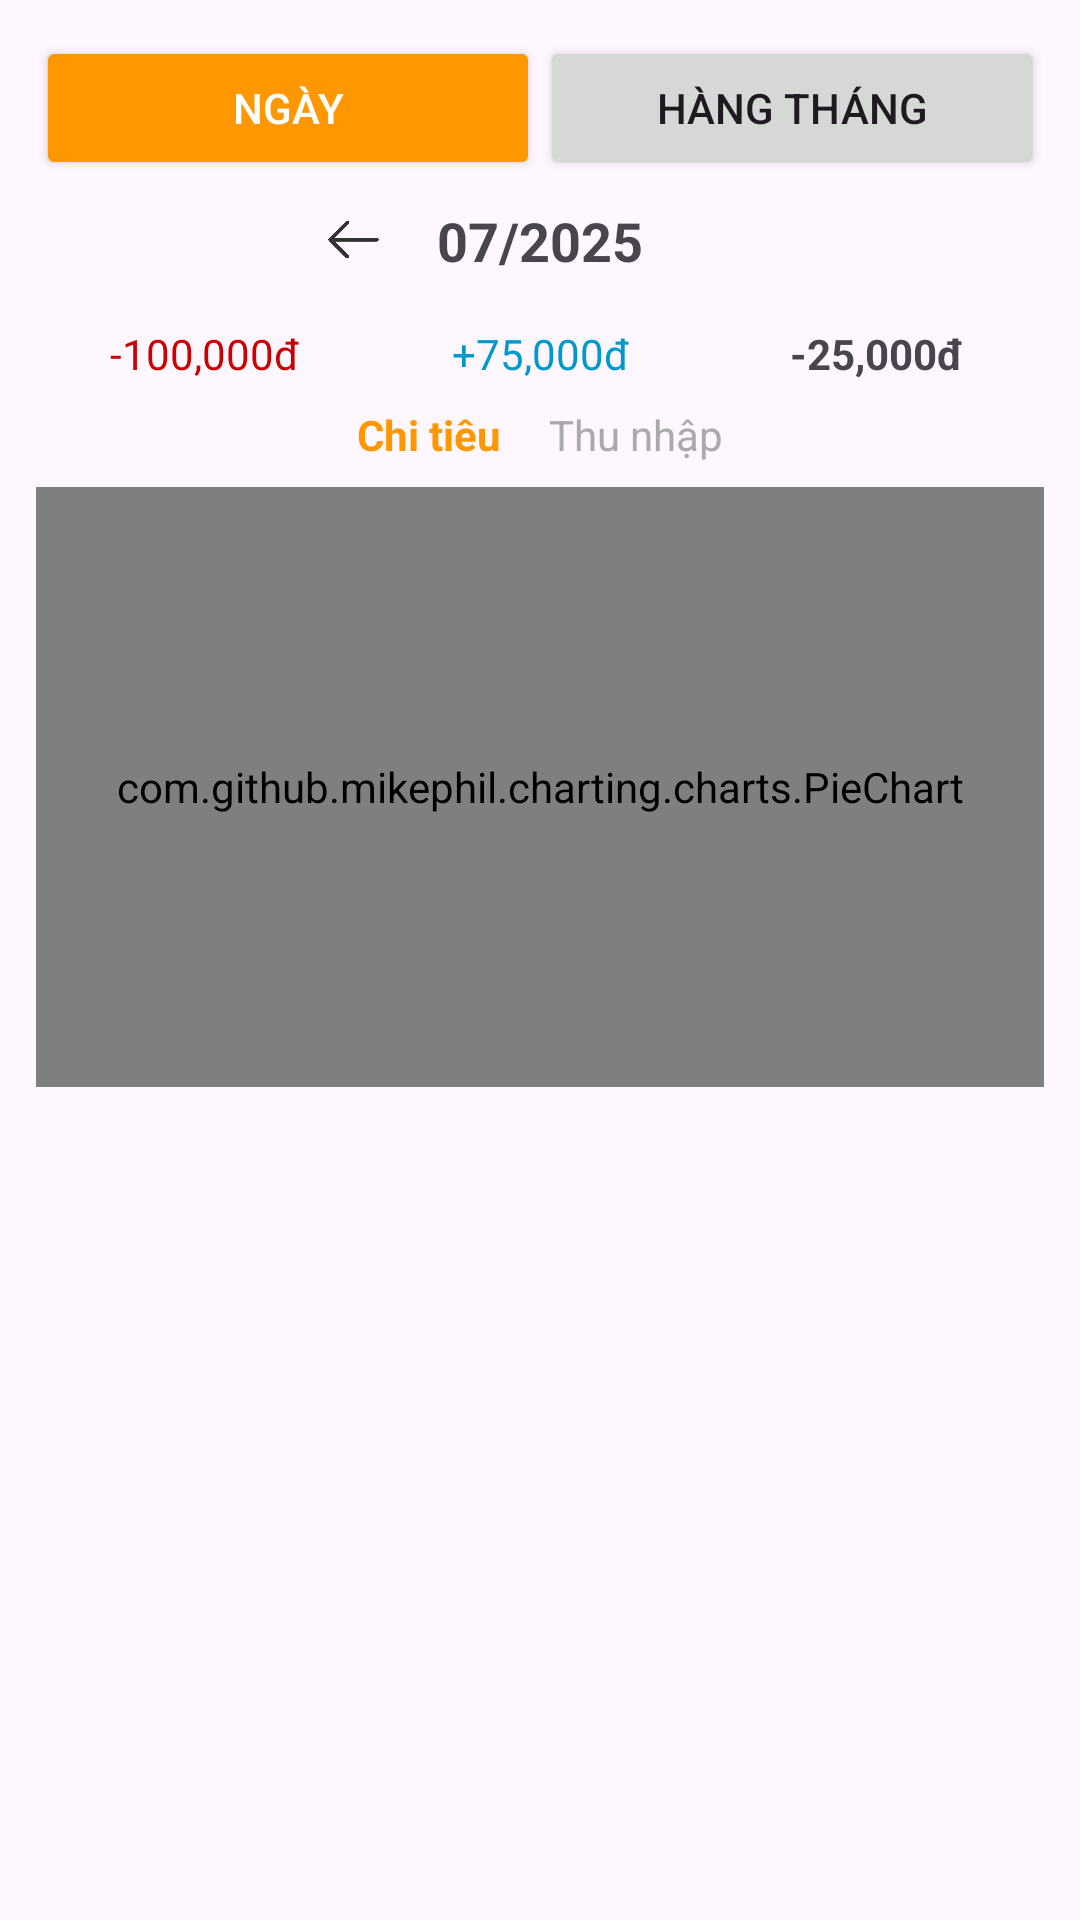

Write the Android layout XML for this screen, with the resource values it uses.
<!-- AndroidManifest.xml: application theme Theme.Quanlichitieu -->
<!-- res/layout/fragment__monthly.xml -->
<?xml version="1.0" encoding="utf-8"?>
<LinearLayout xmlns:android="http://schemas.android.com/apk/res/android"
    xmlns:app="http://schemas.android.com/apk/res-auto"
    android:orientation="vertical"
    android:layout_width="match_parent"
    android:layout_height="match_parent"
    android:padding="12dp">

    
    <LinearLayout
        android:orientation="horizontal"
        android:layout_width="match_parent"
        android:layout_height="wrap_content"
        android:gravity="center">

        <Button
            android:id="@+id/Daytab"
            android:text="Ngày"
            android:layout_weight="1"
            android:backgroundTint="@color/orange"
            android:textColor="@android:color/white"
            android:layout_width="0dp"
            android:layout_height="wrap_content" />

        <Button
            android:id="@+id/MonthTab"
            android:text="Hàng Tháng"
            android:layout_weight="1"
            android:layout_width="0dp"
            android:layout_height="wrap_content" />
    </LinearLayout>

    
    <LinearLayout
        android:layout_width="match_parent"
        android:layout_height="wrap_content"
        android:gravity="center"
        android:orientation="horizontal"
        android:paddingVertical="8dp">

        <ImageView
            android:id="@+id/btnPrevMonth"
            android:src="@drawable/ic_arrow_left"
            android:layout_width="24dp"
            android:layout_height="24dp" />

        <TextView
            android:id="@+id/txtMonthYear"
            android:text="07/2025"
            android:textStyle="bold"
            android:textSize="18sp"
            android:layout_marginHorizontal="16dp"
            android:layout_width="wrap_content"
            android:layout_height="wrap_content" />

        <ImageView
            android:id="@+id/btnNextMonth"
            android:src="@drawable/ic_arrow_right"
            android:layout_width="24dp"
            android:layout_height="24dp" />
    </LinearLayout>

    
    <LinearLayout
        android:orientation="horizontal"
        android:layout_width="match_parent"
        android:layout_height="wrap_content"
        android:gravity="center"
        android:paddingVertical="8dp">

        <TextView
            android:id="@+id/txtTotalExpense"
            android:text="-100,000đ"
            android:textColor="@android:color/holo_red_dark"
            android:layout_weight="1"
            android:gravity="center"
            android:layout_width="0dp"
            android:layout_height="wrap_content" />

        <TextView
            android:id="@+id/txtTotalIncome"
            android:text="+75,000đ"
            android:textColor="@android:color/holo_blue_dark"
            android:layout_weight="1"
            android:gravity="center"
            android:layout_width="0dp"
            android:layout_height="wrap_content" />

        <TextView
            android:id="@+id/txtNet"
            android:text="-25,000đ"
            android:textStyle="bold"
            android:layout_weight="1"
            android:gravity="center"
            android:layout_width="0dp"
            android:layout_height="wrap_content" />
    </LinearLayout>

    
    <LinearLayout
        android:layout_width="match_parent"
        android:layout_height="wrap_content"
        android:gravity="center_horizontal"
        android:orientation="horizontal"
        android:paddingBottom="8dp">

        <TextView
            android:id="@+id/tabExpense"
            android:text="Chi tiêu"
            android:textStyle="bold"
            android:textColor="@color/orange"
            android:layout_marginEnd="16dp"
            android:layout_width="wrap_content"
            android:layout_height="wrap_content" />

        <TextView
            android:id="@+id/tabIncome"
            android:text="Thu nhập"
            android:textColor="@android:color/darker_gray"
            android:layout_width="wrap_content"
            android:layout_height="wrap_content" />
    </LinearLayout>

    
    <com.github.mikephil.charting.charts.PieChart
        android:id="@+id/pieChart"
        android:layout_width="match_parent"
        android:layout_height="200dp" />

    
    <androidx.recyclerview.widget.RecyclerView
        android:id="@+id/recyclerCategory"
        android:layout_width="match_parent"
        android:layout_height="0dp"
        android:layout_weight="1"
        android:paddingTop="8dp"/>
</LinearLayout>
<!-- resources referenced by this layout -->
<resources>
  <color name="orange">#FFFF9800</color>
  <!-- drawable ic_arrow_left: png bitmap (drawable, 2900 bytes) -->
  <style name="Theme.Quanlichitieu" parent="Base.Theme.Quanlichitieu" />
  <style name="Base.Theme.Quanlichitieu" parent="Theme.Material3.DayNight.NoActionBar">
          
          
      </style>
</resources>
